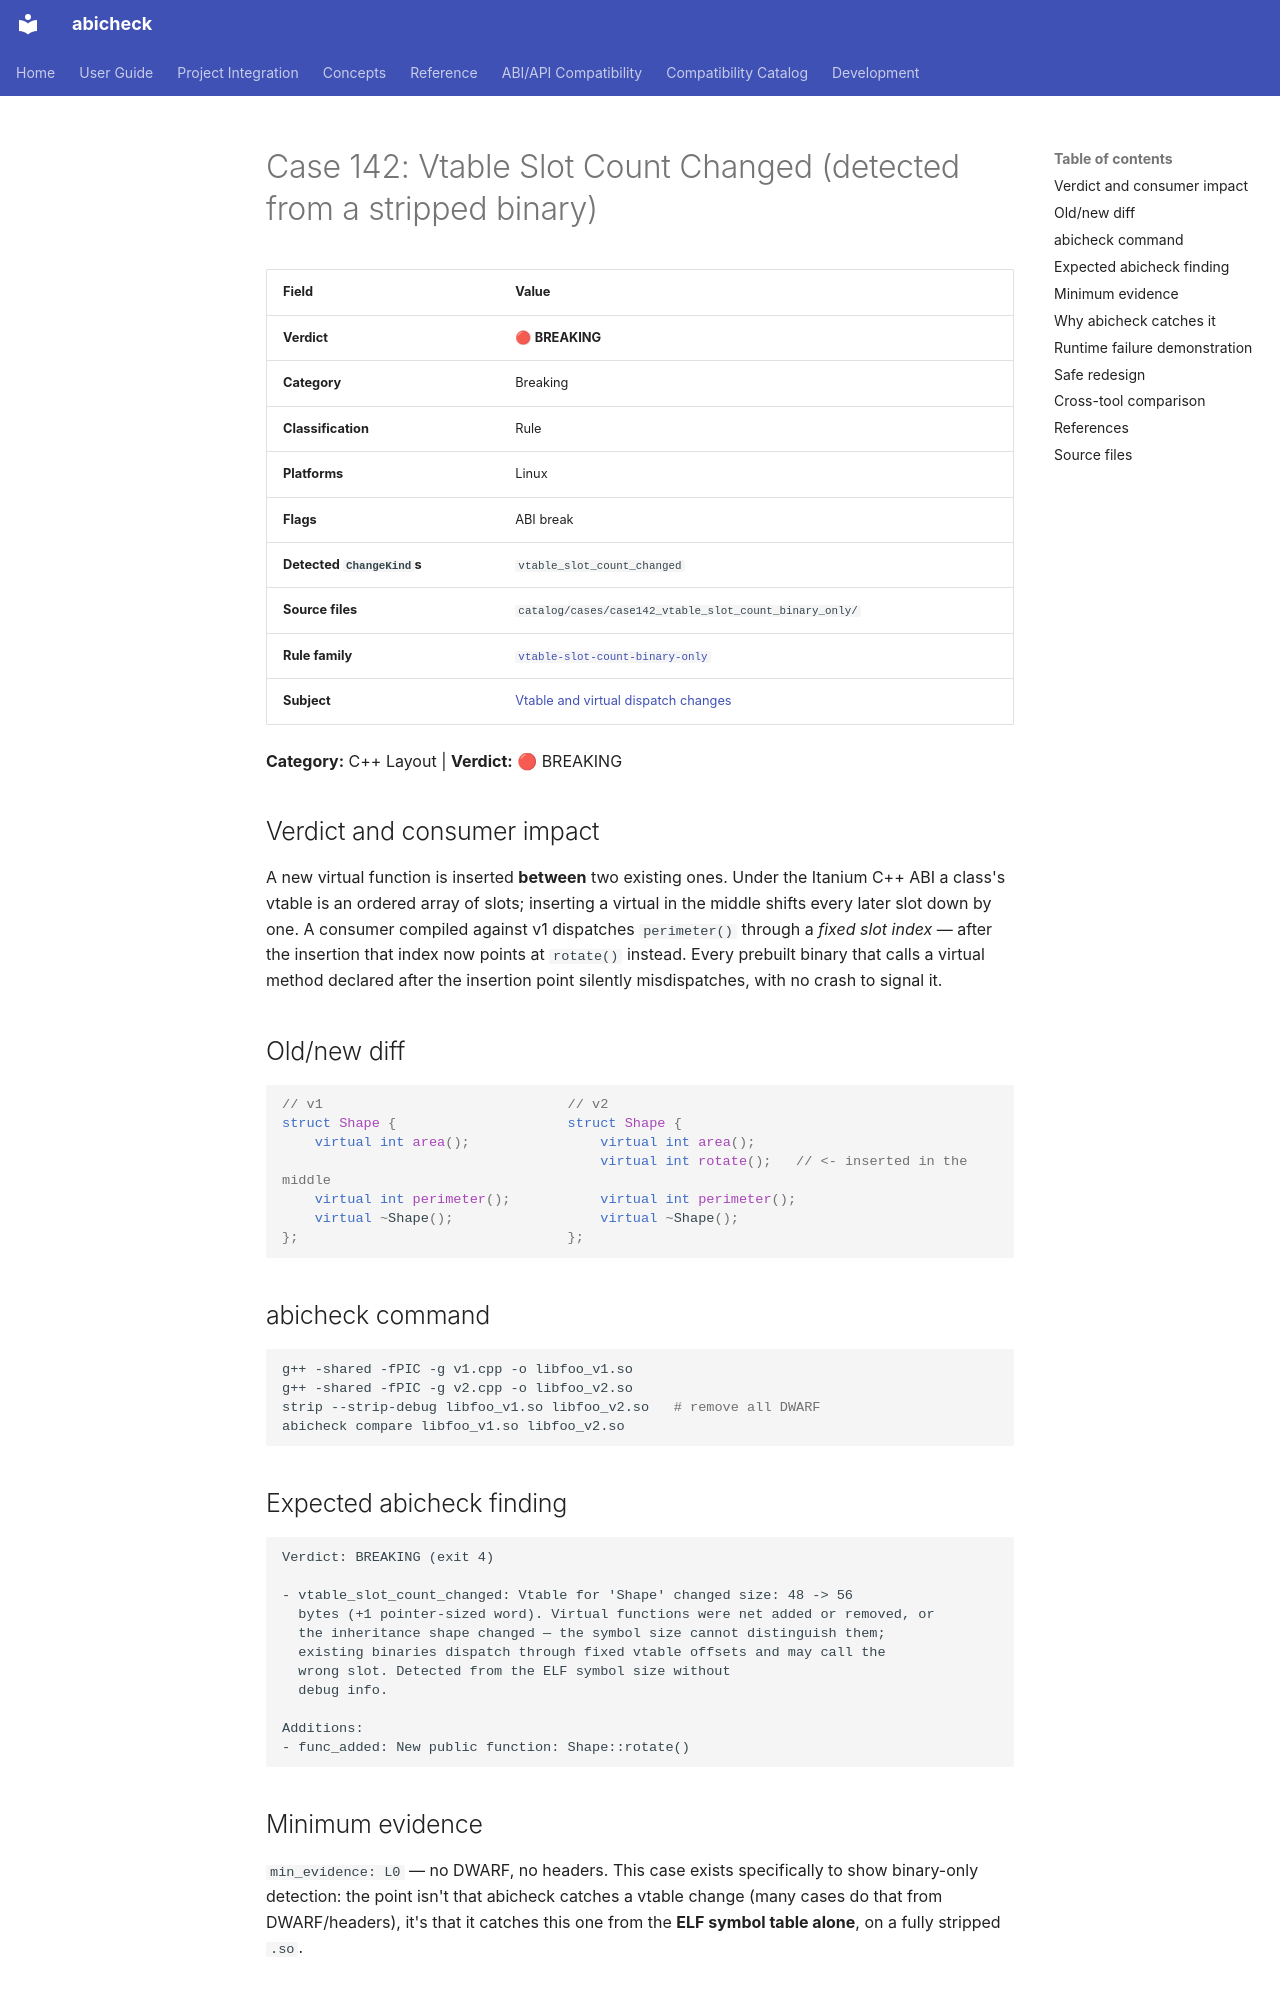

repository: abicheck/abicheck · page: reference/examples/case142_vtable_slot_count_binary_only/index.html · generator: mkdocs

<!-- DO NOT EDIT — generated by scripts/gen_examples_docs.py. Source: catalog/cases/<case>/README.md + catalog/ground_truth.json. -->
# Case 142: Vtable Slot Count Changed (detected from a stripped binary)

| Field | Value |
|-------|-------|
| **Verdict** | 🔴 **BREAKING** |
| **Category** | Breaking |
| **Classification** | Rule |
| **Platforms** | Linux |
| **Flags** | ABI break |
| **Detected `ChangeKind`s** | `vtable_slot_count_changed` |
| **Source files** | `catalog/cases/case142_vtable_slot_count_binary_only/` |
| **Rule family** | [`vtable-slot-count-binary-only`](by-rule/vtable-slot-count-binary-only.md) |
| **Subject** | [Vtable and virtual dispatch changes](by-subject/vtable-and-virtual-dispatch.md) |

**Category:** C++ Layout | **Verdict:** 🔴 BREAKING

## Verdict and consumer impact

A new virtual function is inserted **between** two existing ones. Under the
Itanium C++ ABI a class's vtable is an ordered array of slots; inserting a
virtual in the middle shifts every later slot down by one. A consumer
compiled against v1 dispatches `perimeter()` through a *fixed slot index*
— after the insertion that index now points at `rotate()` instead. Every
prebuilt binary that calls a virtual method declared after the insertion
point silently misdispatches, with no crash to signal it.

## Old/new diff

```cpp
// v1                              // v2
struct Shape {                     struct Shape {
    virtual int area();                virtual int area();
                                       virtual int rotate();   // <- inserted in the middle
    virtual int perimeter();           virtual int perimeter();
    virtual ~Shape();                  virtual ~Shape();
};                                 };
```

## abicheck command

```bash
g++ -shared -fPIC -g v1.cpp -o libfoo_v1.so
g++ -shared -fPIC -g v2.cpp -o libfoo_v2.so
strip --strip-debug libfoo_v1.so libfoo_v2.so   # remove all DWARF
abicheck compare libfoo_v1.so libfoo_v2.so
```

## Expected abicheck finding

```text
Verdict: BREAKING (exit 4)

- vtable_slot_count_changed: Vtable for 'Shape' changed size: 48 -> 56
  bytes (+1 pointer-sized word). Virtual functions were net added or removed, or
  the inheritance shape changed — the symbol size cannot distinguish them;
  existing binaries dispatch through fixed vtable offsets and may call the
  wrong slot. Detected from the ELF symbol size without
  debug info.

Additions:
- func_added: New public function: Shape::rotate()
```

## Minimum evidence

`min_evidence: L0` — no DWARF, no headers. This case exists specifically to
show binary-only detection: the point isn't that abicheck catches a vtable
change (many cases do that from DWARF/headers), it's that it catches this
one from the **ELF symbol table alone**, on a fully stripped `.so`.
